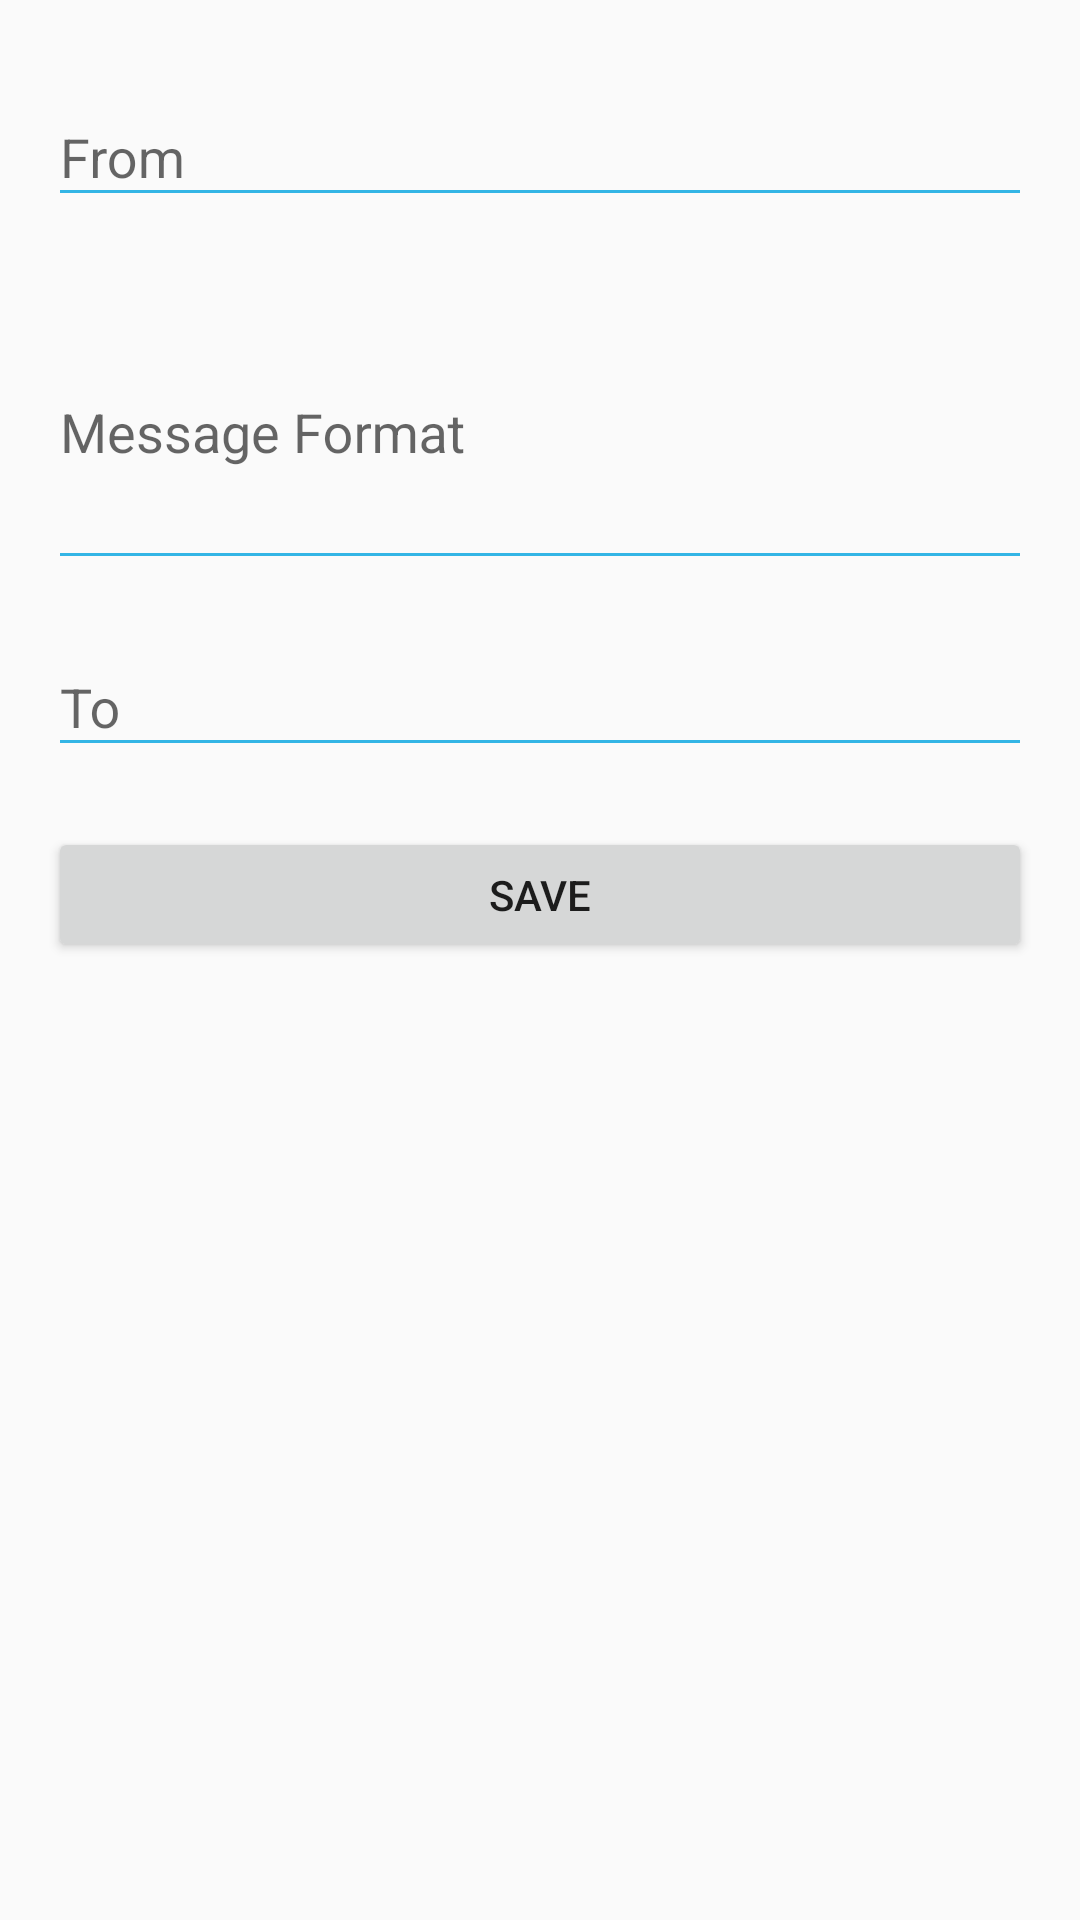

Android layout source for this screen:
<!-- AndroidManifest.xml: application theme AppTheme -->
<!-- res/layout/addrule_fragment.xml -->
<?xml version="1.0" encoding="utf-8"?>
<ScrollView xmlns:android="http://schemas.android.com/apk/res/android"
    xmlns:app="http://schemas.android.com/apk/res-auto"
    android:layout_width="match_parent"
    android:layout_height="match_parent">

    <RelativeLayout
        android:layout_width="match_parent"
        android:layout_height="match_parent"
        android:layout_marginLeft="16dp"
        android:layout_marginTop="20dp"
        android:layout_marginRight="16dp">

        <android.support.design.widget.TextInputLayout
            android:id="@+id/container_from"
            android:layout_width="match_parent"
            android:layout_height="wrap_content"
            app:hintTextAppearance="@style/HintAppearance">

            <android.support.design.widget.TextInputEditText
                android:id="@+id/edit_from"
                android:layout_width="match_parent"
                android:layout_height="wrap_content"
                android:hint="@string/label_from"
                android:singleLine="true" />

        </android.support.design.widget.TextInputLayout>

        <android.support.design.widget.TextInputLayout
            android:id="@+id/container_format"
            android:layout_width="match_parent"
            android:layout_height="wrap_content"
            android:layout_below="@+id/container_from"
            android:layout_marginTop="10dp"
            app:hintTextAppearance="@style/HintAppearance">

            <android.support.design.widget.TextInputEditText
                android:id="@+id/edit_format"
                android:layout_width="match_parent"
                android:layout_height="100dp"
                android:hint="@string/label_message_format" />

        </android.support.design.widget.TextInputLayout>

        <android.support.design.widget.TextInputLayout
            android:id="@+id/container_to"
            android:layout_width="match_parent"
            android:layout_height="wrap_content"
            android:layout_below="@+id/container_format"
            android:layout_marginTop="10dp"
            app:hintTextAppearance="@style/HintAppearance">

            <android.support.design.widget.TextInputEditText
                android:id="@+id/edit_to"
                android:layout_width="match_parent"
                android:layout_height="wrap_content"
                android:hint="@string/label_to"
                android:singleLine="true" />

        </android.support.design.widget.TextInputLayout>


        <Button
            android:id="@+id/btn_save"
            android:layout_width="match_parent"
            android:layout_height="45dp"
            android:layout_below="@+id/container_to"
            android:layout_marginTop="20dp"
            android:text="@string/label_save" />


    </RelativeLayout>
</ScrollView>
<!-- resources referenced by this layout -->
<resources>
  <string name="label_from">From</string>
  <string name="label_message_format">Message Format</string>
  <string name="label_save">Save</string>
  <string name="label_to">To</string>
  <style name="HintAppearance" parent="AppTheme">
  
          <item name="android:textColor">@android:color/holo_blue_light</item>
          <item name="android:textSize">12dp</item>
      </style>
  <style name="AppTheme" parent="Theme.AppCompat.Light.DarkActionBar">
          
          <item name="colorPrimary">@color/colorPrimary</item>
          <item name="colorPrimaryDark">@color/colorPrimaryDark</item>
          <item name="colorAccent">@color/colorAccent</item>
          <item name="windowNoTitle">true</item>
          <item name="colorControlNormal">@android:color/holo_blue_light</item>
          <item name="colorControlActivated">@android:color/holo_blue_light</item>
          <item name="colorControlHighlight">@android:color/holo_blue_light</item>
      </style>
  <!-- not gathered from this repository: default colours our renderer supplied (Android Studio template values) -->
  <color name="colorPrimary">#FF6200EE</color>
  <color name="colorPrimaryDark">#FF3700B3</color>
  <color name="colorAccent">#FF03DAC5</color>
</resources>
